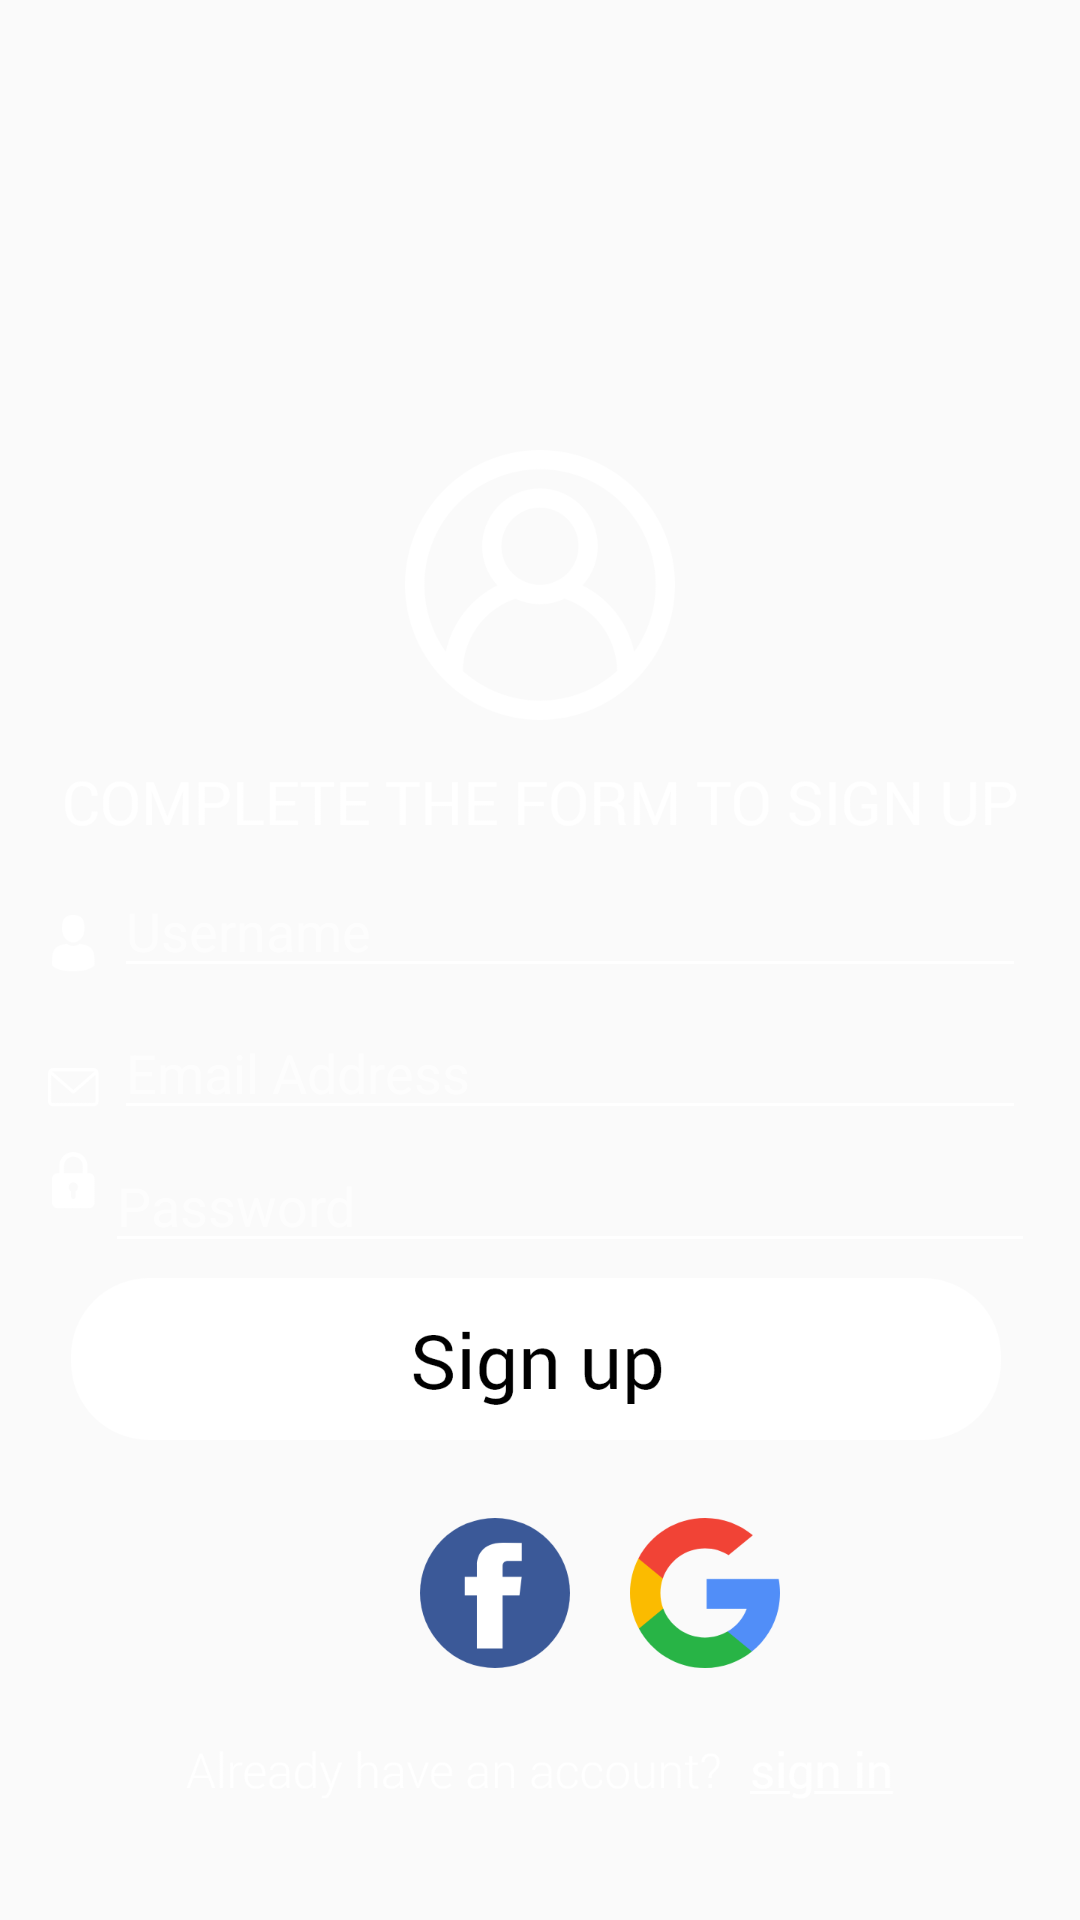

This screen was rendered from an Android layout file. Write that file and the resources it references.
<!-- AndroidManifest.xml: application theme Theme.HiddenLeadApp -->
<!-- res/layout/activity_sign_up2.xml -->
<?xml version="1.0" encoding="utf-8"?>
<androidx.constraintlayout.widget.ConstraintLayout xmlns:android="http://schemas.android.com/apk/res/android"
    xmlns:app="http://schemas.android.com/apk/res-auto"
    xmlns:tools="http://schemas.android.com/tools"
    android:layout_width="match_parent"
    android:layout_height="match_parent"
    android:background="@drawable/signupbg"
    >

    <ImageView
        android:id="@+id/SIgnIn"
        android:layout_width="310dp"
        android:layout_height="54dp"
        android:layout_marginStart="50dp"
        android:layout_marginLeft="50dp"
        android:layout_marginEnd="50dp"
        android:layout_marginRight="50dp"
        android:layout_marginBottom="160dp"
        app:layout_constraintBottom_toBottomOf="parent"
        app:layout_constraintEnd_toEndOf="parent"
        app:layout_constraintHorizontal_bias="0.529"
        app:layout_constraintStart_toStartOf="parent"
        app:srcCompat="@drawable/group16" />

    <LinearLayout
        android:id="@+id/linearLayout"
        android:layout_width="310dp"
        android:layout_height="wrap_content"
        android:layout_marginStart="40dp"
        android:layout_marginLeft="40dp"
        android:layout_marginEnd="20dp"
        android:layout_marginRight="36dp"
        android:orientation="vertical"
        app:layout_constraintBottom_toTopOf="@+id/SIgnIn"
        app:layout_constraintEnd_toEndOf="parent"
        app:layout_constraintStart_toStartOf="parent"
        app:layout_constraintTop_toBottomOf="@+id/linearLayout3">

        <EditText
            android:id="@+id/Username"
            android:layout_width="match_parent"
            android:layout_height="wrap_content"
            android:layout_margin="3dp"
            android:layout_weight="1"
            android:backgroundTint="@color/white"
            android:cursorVisible="true"
            android:ems="10"
            android:hint="Username"
            android:inputType="textPersonName"
            android:textColor="#FFFFFF"
            android:textColorHint="#9CFFFFFF"
            android:textColorLink="#F1EAEA"
            android:textCursorDrawable="@drawable/text_cursor" />

        <EditText
            android:id="@+id/mail"
            android:layout_width="match_parent"
            android:layout_height="wrap_content"
            android:layout_margin="3dp"
            android:layout_weight="1"
            android:textCursorDrawable="@drawable/text_cursor"
            android:backgroundTint="@color/white"
            android:cursorVisible="true"
            android:ems="10"
            android:hint="Email Address"
            android:inputType="textPersonName"
            android:textColor="#FFFFFF"
            android:textColorHint="#9CFFFFFF" />

        <EditText
            android:id="@+id/password"
            android:layout_width="match_parent"
            android:layout_height="wrap_content"
            android:layout_weight="1"
            android:backgroundTint="@color/white"
            android:cursorVisible="true"
            android:ems="10"
            android:hint="Password"
            android:textCursorDrawable="@drawable/text_cursor"
            android:inputType="textPassword"
            android:textColor="#FFFFFF"
            android:textColorHint="#9CFFFFFF" />

    </LinearLayout>

    <RelativeLayout
        android:layout_width="0dp"
        android:layout_height="0dp"
        android:orientation="vertical"
        app:layout_constraintBottom_toBottomOf="@+id/linearLayout"
        app:layout_constraintEnd_toStartOf="@+id/linearLayout"
        app:layout_constraintHorizontal_bias="0.0"
        app:layout_constraintStart_toStartOf="parent"
        app:layout_constraintTop_toTopOf="@+id/linearLayout"
        app:layout_constraintVertical_bias="0.0">

        <ImageView
            android:id="@+id/imageView8"
            android:layout_width="17dp"
            android:layout_height="19dp"
            android:layout_alignParentTop="true"
            android:layout_alignParentEnd="true"
            android:layout_alignParentRight="true"
            android:layout_marginTop="68dp"
            android:layout_marginEnd="2dp"
            android:layout_marginRight="2dp"
            app:srcCompat="@drawable/envelope" />

        <ImageView
            android:id="@+id/imageView9"
            android:layout_width="17dp"
            android:layout_height="19dp"
            android:layout_alignParentEnd="true"
            android:layout_alignParentRight="true"
            android:layout_alignParentBottom="true"
            android:layout_marginEnd="2dp"
            android:layout_marginRight="2dp"
            android:layout_marginBottom="18dp"
            app:srcCompat="@drawable/padlock" />

        <ImageView
            android:id="@+id/imageView10"
            android:layout_width="17dp"
            android:layout_height="19dp"
            android:layout_alignParentTop="true"
            android:layout_alignParentEnd="true"
            android:layout_alignParentRight="true"
            android:layout_marginTop="20dp"
            android:layout_marginEnd="2dp"
            android:layout_marginRight="2dp"
            app:srcCompat="@drawable/manuser" />
    </RelativeLayout>

    <LinearLayout
        android:id="@+id/linearLayout4"
        android:layout_width="0dp"
        android:layout_height="50dp"
        android:layout_marginBottom="84dp"
        android:orientation="horizontal"
        app:layout_constraintBottom_toBottomOf="parent"
        app:layout_constraintEnd_toEndOf="parent"
        app:layout_constraintHorizontal_bias="0.0"
        app:layout_constraintStart_toStartOf="parent">

        <ImageView
            android:id="@+id/facebook"
            android:layout_width="50dp"
            android:layout_height="50dp"
            android:layout_marginStart="140dp"
            android:layout_marginLeft="140dp"
            android:layout_marginBottom="84dp"
            app:srcCompat="@drawable/facebook" />

        <ImageView
            android:id="@+id/google"
            android:layout_width="50dp"
            android:layout_height="50dp"
            android:layout_marginStart="20dp"
            android:layout_marginLeft="20dp"
            android:layout_marginBottom="84dp"
            app:srcCompat="@drawable/search" />
    </LinearLayout>

    <LinearLayout
        android:id="@+id/linearLayout3"
        android:layout_width="wrap_content"
        android:layout_height="0dp"
        android:layout_marginTop="150dp"
        android:orientation="vertical"
        app:layout_constraintEnd_toEndOf="parent"
        app:layout_constraintStart_toStartOf="parent"
        app:layout_constraintTop_toTopOf="parent">

        <ImageView
            android:id="@+id/user"
            android:layout_width="90dp"
            android:layout_height="90dp"
            android:layout_gravity="center"
            app:srcCompat="@drawable/user" />

        <ImageView
            android:id="@+id/back"
            android:layout_width="319dp"
            android:layout_height="26dp"
            android:layout_marginTop="14dp"
            app:srcCompat="@drawable/completetheformtosignup" />

    </LinearLayout>

    <LinearLayout
        android:layout_width="wrap_content"
        android:layout_height="wrap_content"
        android:layout_marginBottom="40dp"
        android:gravity="center"
        android:orientation="horizontal"
        app:layout_constraintBottom_toBottomOf="parent"
        app:layout_constraintEnd_toEndOf="parent"
        app:layout_constraintStart_toStartOf="parent">

        <ImageView
            android:id="@+id/imageView3"
            android:layout_width="183dp"
            android:layout_height="21dp"
            android:layout_gravity="center"
            app:srcCompat="@drawable/alreadyhaveanaccount" />

        <ImageView
            android:id="@+id/already"
            android:layout_width="48dp"
            android:layout_height="21dp"
            android:layout_marginStart="5dp"
            android:layout_marginLeft="5dp"
            app:srcCompat="@drawable/signin" />
    </LinearLayout>

</androidx.constraintlayout.widget.ConstraintLayout>
<!-- resources referenced by this layout -->
<resources>
  <color name="white">#FFFFFF</color>
  <!-- drawable alreadyhaveanaccount: png bitmap (drawable, 9261 bytes) -->
  <!-- drawable completetheformtosignup: png bitmap (drawable, 14974 bytes) -->
  <!-- drawable envelope: png bitmap (drawable, 954 bytes) -->
  <!-- drawable facebook: png bitmap (drawable, 6630 bytes) -->
  <!-- drawable group16: png bitmap (drawable, 15147 bytes) -->
  <!-- drawable manuser: png bitmap (drawable, 1411 bytes) -->
  <!-- drawable padlock: png bitmap (drawable, 1143 bytes) -->
  <!-- drawable search: png bitmap (drawable, 8483 bytes) -->
  <!-- drawable signin: png bitmap (drawable, 2569 bytes) -->
  <!-- drawable user: png bitmap (drawable, 13607 bytes) -->
  <style name="Theme.HiddenLeadApp" parent="Theme.AppCompat.Light.DarkActionBar">
          
          <item name="colorPrimary">#3AA17E</item>
          <item name="colorPrimaryVariant">@color/DarkSlateGray</item>
          <item name="colorOnPrimary">@color/DarkSlateGray</item>
          
          <item name="colorSecondary">#2B785E</item>
          <item name="colorSecondaryVariant">@color/DarkSlateGray</item>
          <item name="colorOnSecondary">@color/DarkSlateGray</item>
          
          <item name="android:statusBarColor" tools:targetApi="l">?attr/colorSecondary</item>
          
  
  
  
  
  
  
  
  
  
      </style>
  <color name="DarkSlateGray">#2F4F4F</color>
</resources>
